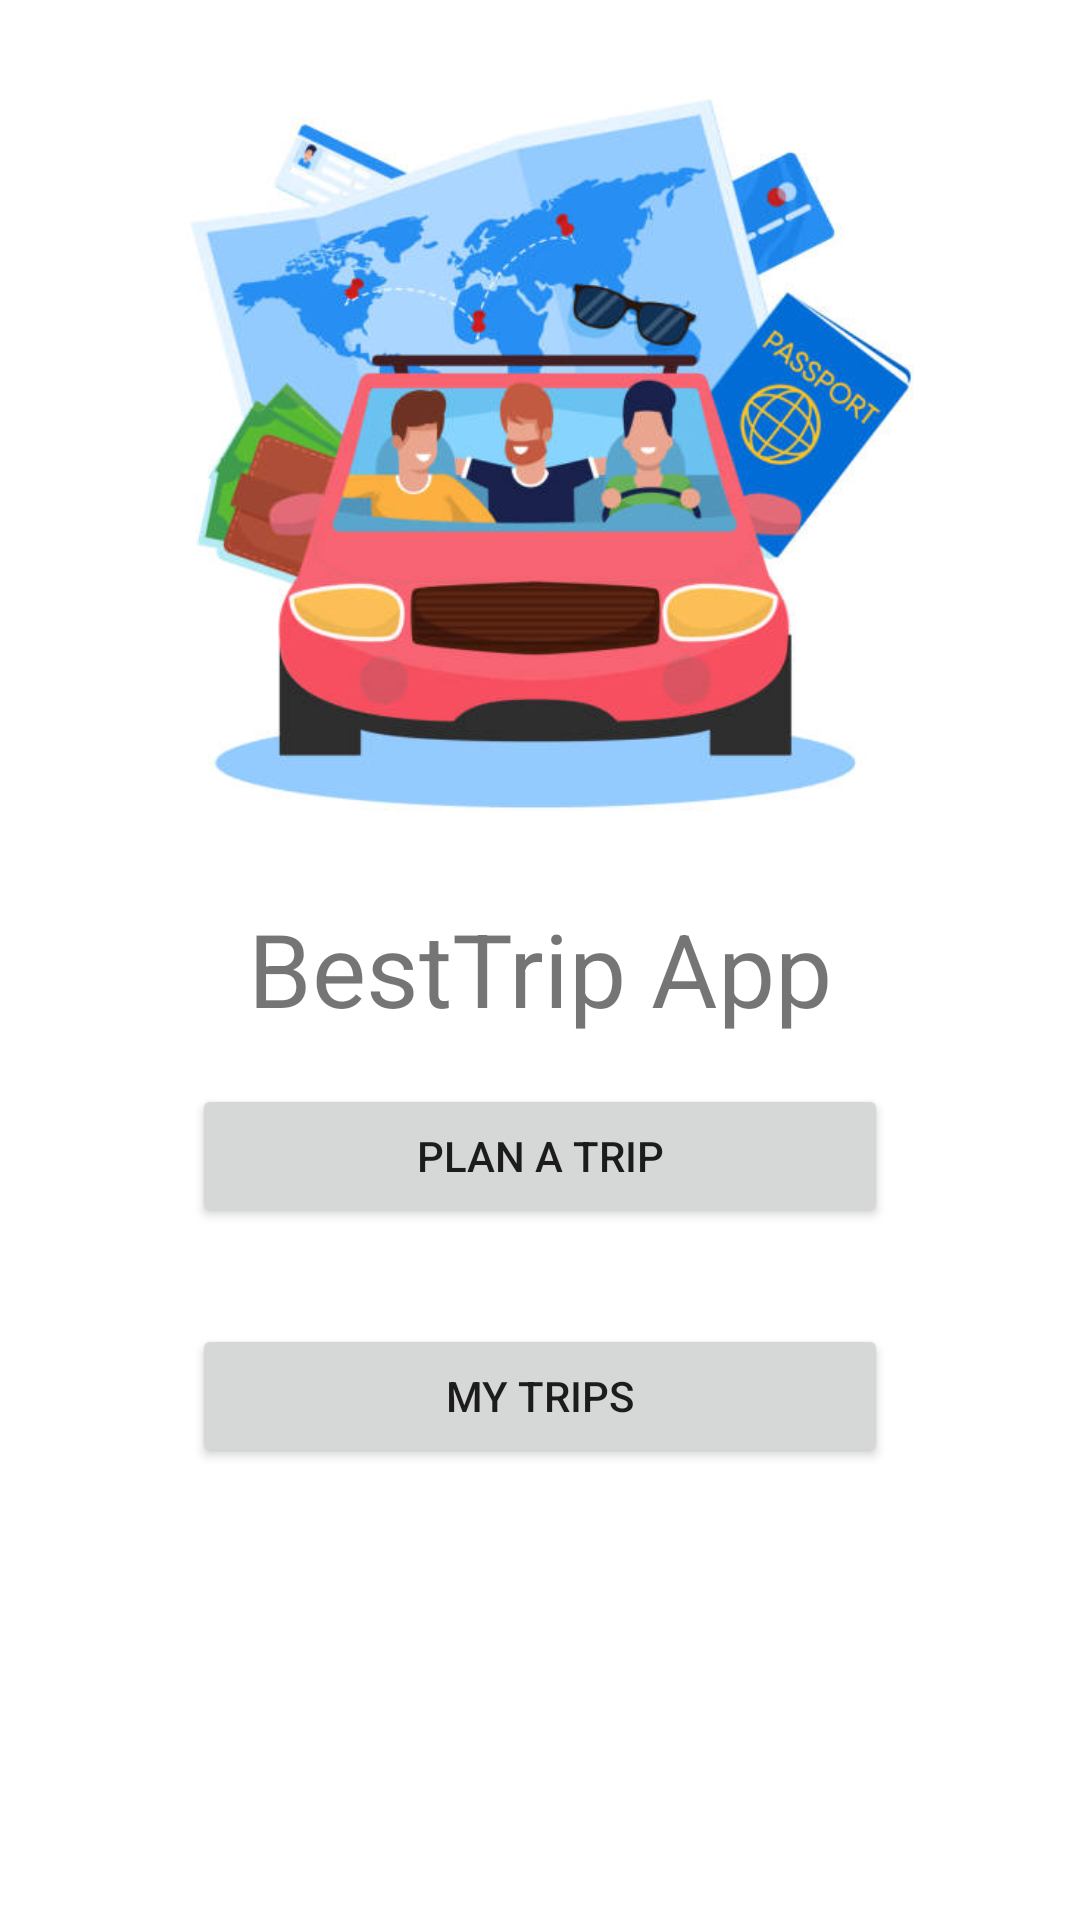

Android layout source for this screen:
<!-- AndroidManifest.xml: application theme Theme.BestTripApp -->
<!-- res/layout/activity_main.xml -->
<?xml version="1.0" encoding="utf-8"?>
<androidx.constraintlayout.widget.ConstraintLayout xmlns:android="http://schemas.android.com/apk/res/android"
    xmlns:app="http://schemas.android.com/apk/res-auto"
    xmlns:tools="http://schemas.android.com/tools"
    android:layout_width="match_parent"
    android:layout_height="match_parent"
    tools:context=".MainActivity">

    <LinearLayout
        android:layout_width="match_parent"
        android:layout_height="wrap_content"
        android:orientation="vertical"
        app:layout_constraintTop_toTopOf="parent"
        app:layout_constraintStart_toStartOf="parent">

        <ImageView
            android:id="@+id/home_image"
            android:layout_width="match_parent"
            android:layout_height="wrap_content"
            android:maxWidth="300dp"
            android:maxHeight="300dp"
            android:src="@drawable/besttripapp"
            android:adjustViewBounds="true"/>

        <TextView
            android:layout_width="match_parent"
            android:layout_height="wrap_content"
            android:text="BestTrip App"
            android:textSize="34dp"
            android:textAlignment="center"/>


        <Button
            android:id="@+id/home_button_search"
            android:layout_width="match_parent"
            android:layout_height="wrap_content"
            android:text="Plan a trip"
            android:layout_marginTop="16dp"
            android:layout_marginBottom="16dp"
            android:layout_marginLeft="64dp"
            android:layout_marginRight="64dp"/>

        <Button
            android:id="@+id/home_button_history"
            android:layout_width="match_parent"
            android:layout_height="wrap_content"
            android:text="My Trips"
            android:layout_marginTop="16dp"
            android:layout_marginBottom="16dp"
            android:layout_marginLeft="64dp"
            android:layout_marginRight="64dp"/>


    </LinearLayout>


</androidx.constraintlayout.widget.ConstraintLayout>
<!-- resources referenced by this layout -->
<resources>
  <!-- drawable besttripapp: jpeg bitmap (drawable, 42841 bytes) -->
  <style name="Theme.BestTripApp" parent="Theme.MaterialComponents.DayNight.DarkActionBar">
          
          <item name="colorPrimary">@color/secondary</item>
          <item name="colorPrimaryVariant">@color/primary</item>
          <item name="colorOnPrimary">@color/white</item>
          
          <item name="colorSecondary">@color/teal_200</item>
          <item name="colorSecondaryVariant">@color/teal_700</item>
          <item name="colorOnSecondary">@color/black</item>
          
          <item name="android:statusBarColor">?attr/colorPrimaryVariant</item>
          
      </style>
  <color name="secondary">#FF222299</color>
  <color name="primary">#FF5599FF</color>
  <color name="white">#FFFFFFFF</color>
  <color name="teal_200">#FF03DAC5</color>
  <color name="teal_700">#FF018786</color>
  <color name="black">#FF000000</color>
</resources>
